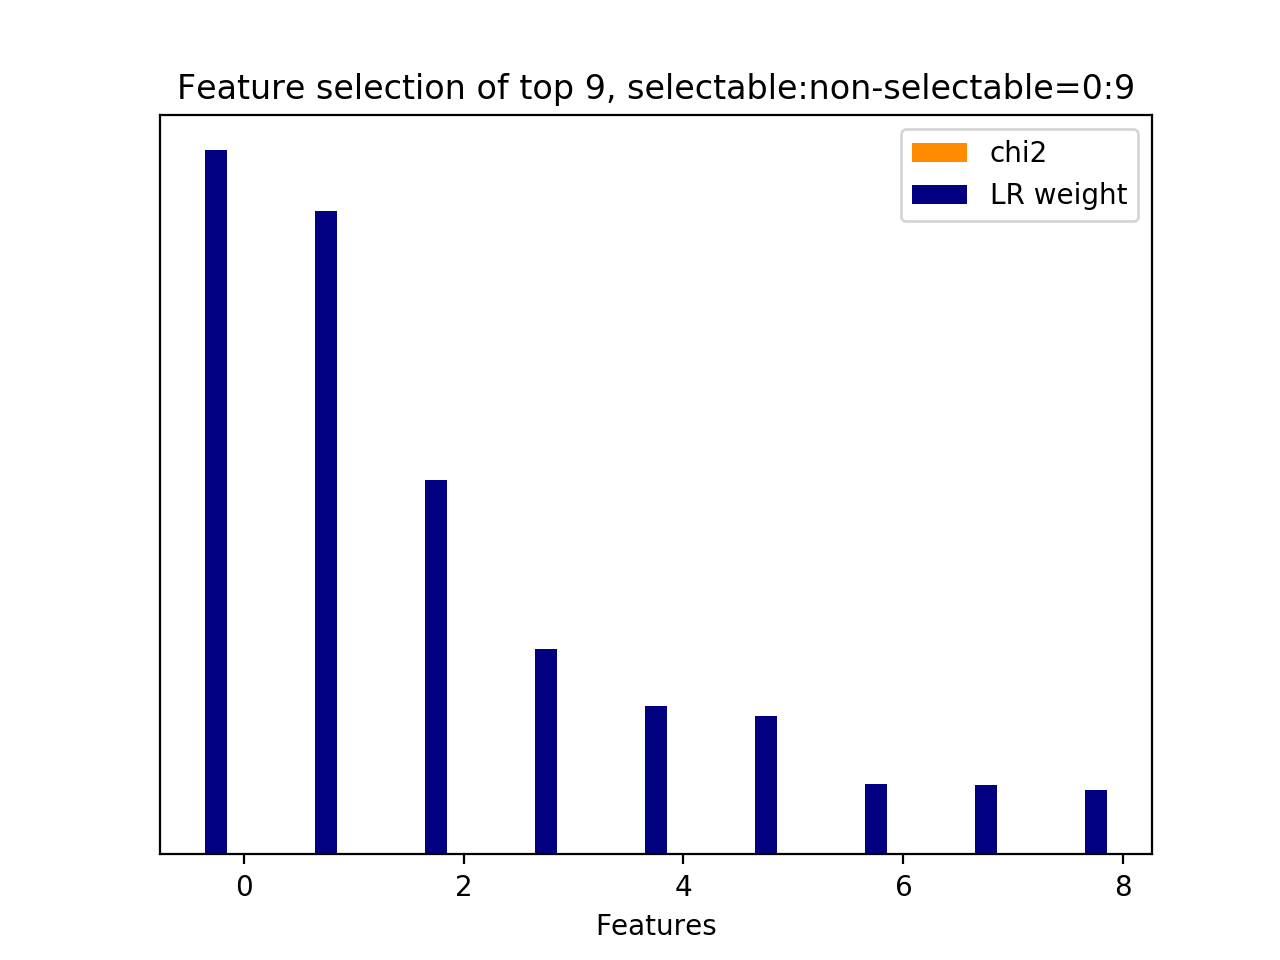

The data file committed next to this chart (first rows):
id, name, prefix, chi2, chi2_rank, clf_weight, clf_weight_rank
1, 10.1, b'10.1-d2v_feature.current_user_utteranc…, 0.0000, 7, 1, 0
2, 10.1, b'10.1-d2v_feature.current_user_utteranc…, 0.0000, 6, 0.9137, 1
0, 10.1, b'10.1-d2v_feature.current_user_utteranc…, 0.0000, 8, 0.5320, 2
3, 10.1, b'10.1-d2v_feature.current_user_utteranc…, 0.0000, 5, 0.2914, 3
8, 10.2.1, b'10.2.1-d2v_similarity.next_user_uttera…, 0.0000, 0, 0.2113, 4
6, 10.1, b'10.1-d2v_feature.current_user_utteranc…, 0.0000, 2, 0.1971, 5
7, 10.1, b'10.1-d2v_feature.current_user_utteranc…, 0.0000, 1, 0.1002, 6
5, 10.1, b'10.1-d2v_feature.current_user_utteranc…, 0.0000, 3, 0.0982, 7
4, 10.1, b'10.1-d2v_feature.current_user_utteranc…, 0.0000, 4, 0.0918, 8
